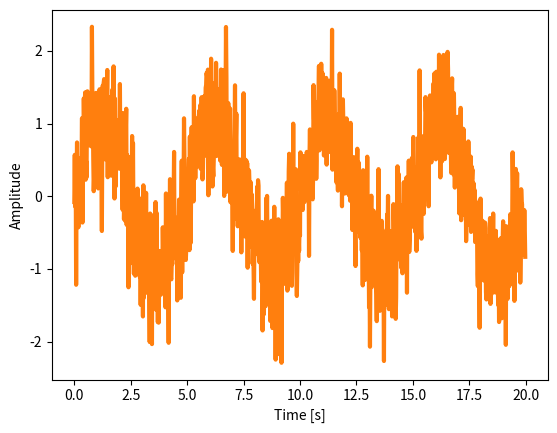

The script that saved this image:
import numpy as np;
from scipy import io as spio;
from scipy import special as special;
import matplotlib.pyplot as plt;

print("\n\r");
print("====================================");
print("快速傅里叶变换：scipy.fftpack");
print("====================================");

time_step = 0.02;
period = 5;
time_vec = np.arange(0, 20, time_step)
print(time_vec);
sig = np.sin(2 * np.pi / period * time_vec) + 0.5 * np.random.randn(time_vec.size)
print("sig======>", sig);

sample_freq = sig;
pidxs = np.where(sample_freq > 0);
print("pidxs======>", pidxs);
freqs = sample_freq[pidxs]
print("freqs======>", freqs);
sig_fft = [0.4, 0.9];
power = np.abs(sample_freq)[pidxs]
print("power======>", power);


#信号频率可以这样被找到：
freq = freqs[power.argmax()]
print("freq=====>", freq);
result = np.allclose(freq, 1./period)
print(result);

#现在高频噪声将被从傅里叶变换信号中移除：
#result = sig_fft[np.abs(sample_freq) > freq] = 0;

plt.figure()
plt.plot(time_vec, sig)

print("==========time_vec============");
print(time_vec);
print("======================");

print("==========sample_freq============");
print(sample_freq);
print("======================");

plt.plot(time_vec, sample_freq, linewidth=3)
plt.xlabel('Time [s]')
plt.ylabel('Amplitude')
plt.show()





# In [40]: time_step = 0.02
# In [41]: period = 5
# In [42]: time_vec = np.arange(0, 20, time_step)
# In [43]: sig = np.sin(2 * np.pi / period * time_vec) + \
#    ....: 0.5 * np.random.randn(time_vec.size)


